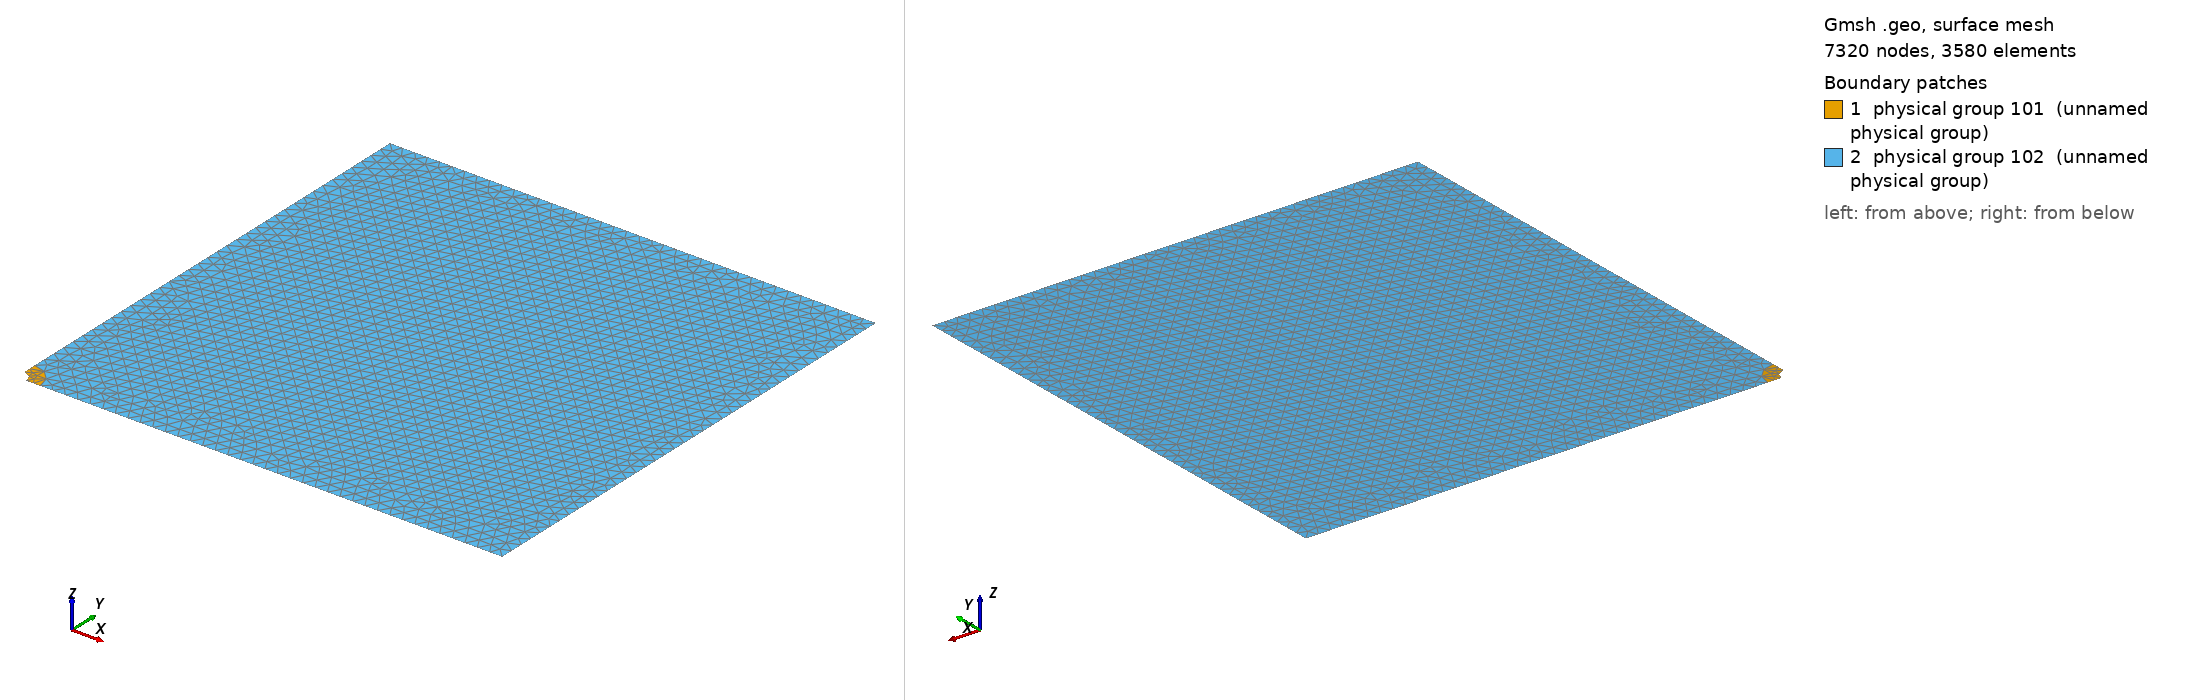

Gmsh geometry script, surface-meshed: 7320 nodes, 3580 surface elements. Boundary patches (legend numbers): 1 physical group 101 (unnamed physical group), 2 physical group 102 (unnamed physical group). Left view from above one corner, right view from below the opposite corner. Legend entries are the model's physical surfaces. The drawing asked Gmsh for element sizes between 1% and 20% of the model's largest extent; the script's own settings can give other sizes.

=== Tunnel_Q4.geo (drawn) ===
// parameter visualization
Geometry.PointNumbers = 1;
Geometry.LineNumbers = 1;
Geometry.SurfaceNumbers = 1;
Geometry.VolumeNumbers = 1;
Geometry.Color.Points = Red;
Geometry.Color.Lines = Blue;
Geometry.Color.Surfaces = Green;
Geometry.Color.Volumes = Gold;
General.Color.Text = Black;
//+ Parameters
unit = 1.; // 
L = 25 * unit;
H = 25 * unit;
R = 1.24 * unit;
r = 0.525 * unit;
// r = 1.05;
// lc = 0.25 * unit;
lc = 0.65 * unit;
//+ Points
Point(1) = { 0, 0, 0, lc};
Point(2) = { r, 0, 0, lc};
Point(3) = { R, 0, 0, lc};
Point(4) = { L, 0, 0, lc};
Point(5) = { L, H, 0, lc};
Point(6) = { 0, H, 0, lc};
Point(7) = { 0, R,  0, lc};
Point(8) = { 0, r, 0, lc};
//+ Lines
Line(1) = {2,3};
Line(2) = {3,4};
Line(3) = {4,5};
Line(4) = {5,6};
//+
Circle(7) = {3, 1, 7};
Circle(8) = {2, 1, 8};
//+
Line(5) = {7, 6};
Line(6) = {7, 8};
//+
Curve Loop(1) = {6, -8, 1, 7};
Plane Surface(1) = {1};
//+
Curve Loop(2) = {-5, 4, 3, 2, -7};
Plane Surface(2) = {2};
// //+
// // Transfinite Curve {2, 4, 10, 11, 12, 13, 15} = 35 Using Progression 1;
// // Transfinite Curve {1, 5, 6, 7, 8, 9, 14} = 35 Using Progression 1;
// //+
// // Transfinite Surface {2};
// // Recombine Surface {2};
// // Transfinite Surface {4};
// // Recombine Surface {4};
// //+
// Physical Surface("tunnel", 100) = {1,2,3,4};
Physical Surface(101) = {1};
Physical Surface(102) = {2};
Physical Point("pt0") = {4};
Physical Curve("bottom") = {1, 2};
Physical Curve("left") = {5,6};
Physical Curve("right") = {3};
Physical Curve("top") = {4};
Physical Curve("arc_inner") = {8};
Physical Curve("arc_outer") = {7};
// //+
Mesh.Algorithm = 1;
Mesh.ElementOrder = 2;
Mesh 2;//+
